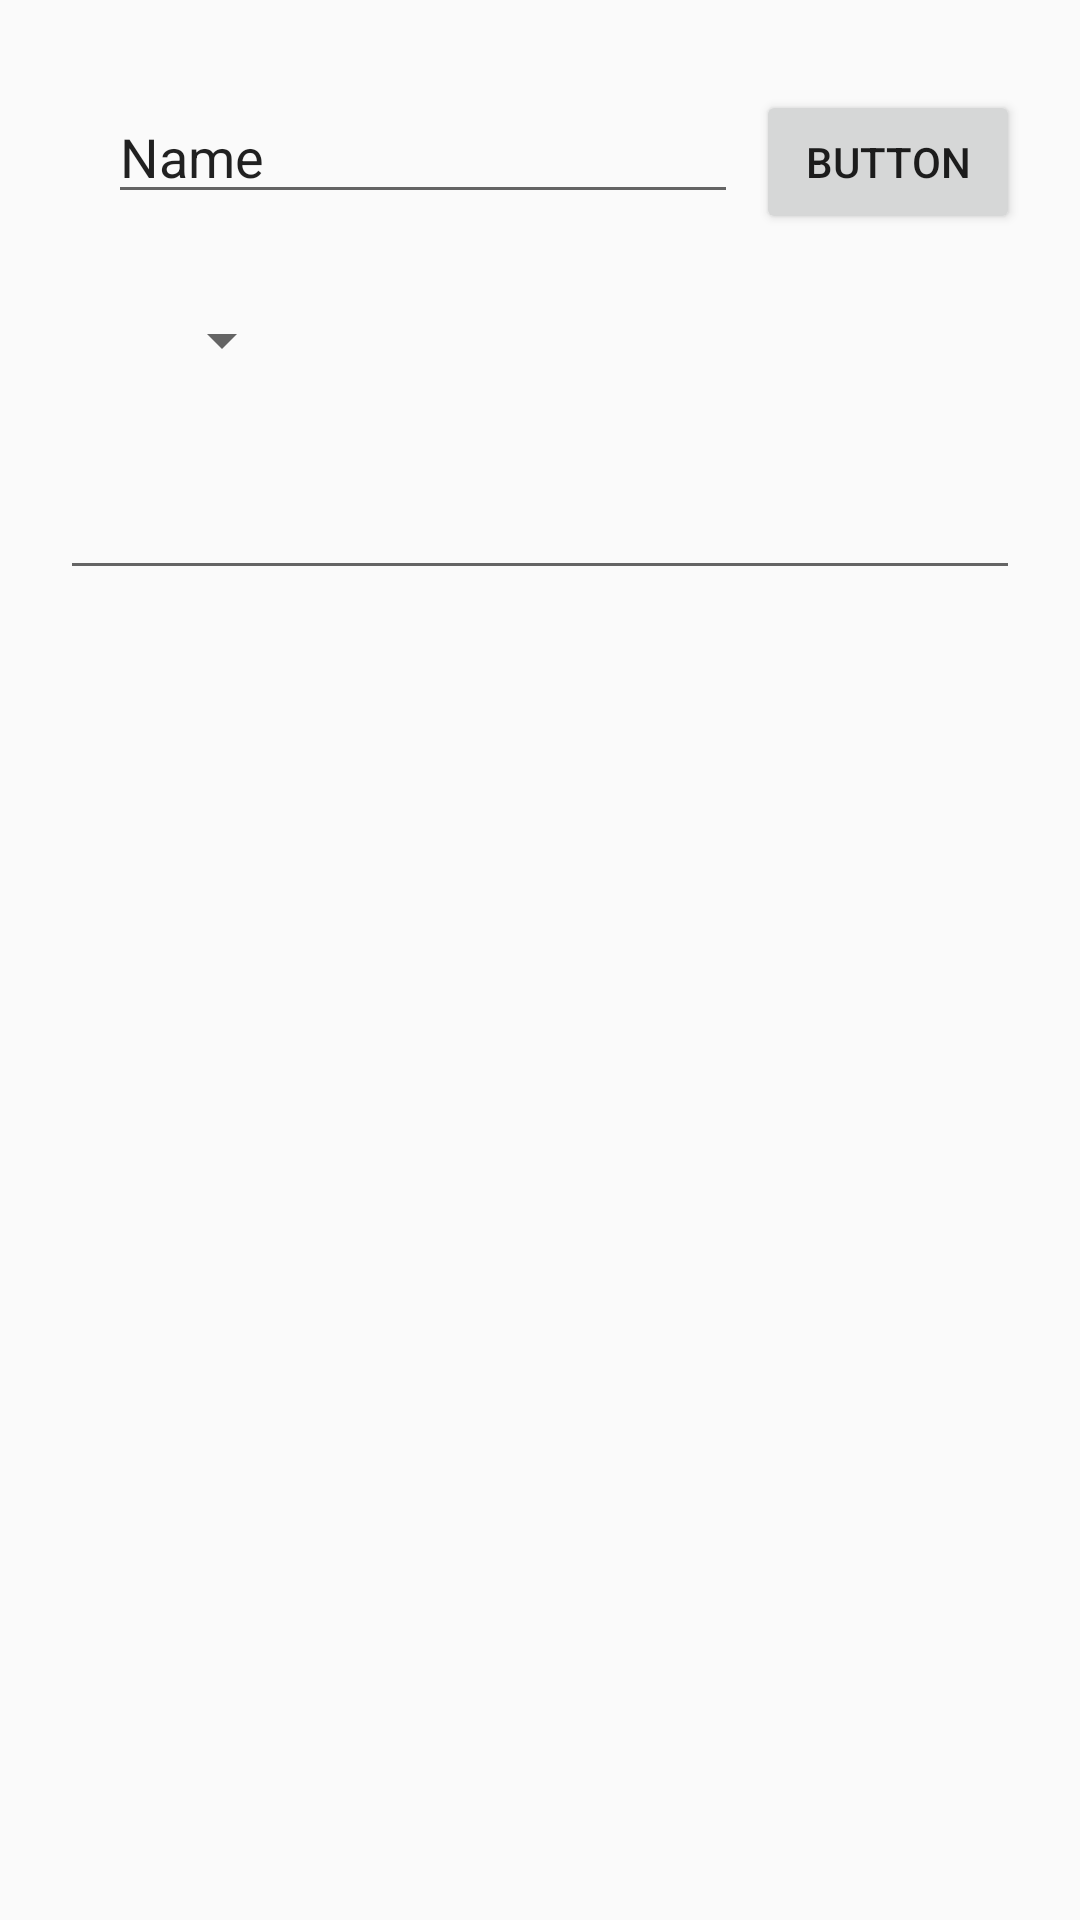

Layout XML and referenced resources for this Android screen:
<!-- AndroidManifest.xml: application theme AppTheme -->
<!-- res/layout/edit_basic_task.xml -->
<?xml version="1.0" encoding="utf-8"?>
<androidx.constraintlayout.widget.ConstraintLayout
    xmlns:android="http://schemas.android.com/apk/res/android"
    xmlns:app="http://schemas.android.com/apk/res-auto"
    xmlns:tools="http://schemas.android.com/tools"
    android:layout_width="match_parent"
    android:layout_height="match_parent">

    <Spinner
        android:id="@+id/spinner"
        android:layout_width="0dp"
        android:layout_height="wrap_content"
        android:layout_marginStart="50dp"
        android:layout_marginTop="30dp"
        app:layout_constraintStart_toStartOf="parent"
        app:layout_constraintTop_toBottomOf="@+id/edit_name" />

    <Button
        android:id="@+id/submit_button"
        android:layout_width="wrap_content"
        android:layout_height="wrap_content"
        android:layout_marginTop="30dp"
        android:layout_marginEnd="20dp"
        android:text="Button"
        app:layout_constraintEnd_toEndOf="parent"
        app:layout_constraintTop_toTopOf="parent" />

    <EditText
        android:id="@+id/editTextTextMultiLine"
        android:layout_width="0dp"
        android:layout_height="wrap_content"
        android:layout_marginStart="20dp"
        android:layout_marginTop="30dp"
        android:layout_marginEnd="20dp"
        android:ems="10"
        android:gravity="start|top"
        android:inputType="textMultiLine"
        app:layout_constraintEnd_toEndOf="parent"
        app:layout_constraintStart_toStartOf="parent"
        app:layout_constraintTop_toBottomOf="@+id/spinner" />

    <EditText
        android:id="@+id/edit_name"
        android:layout_width="wrap_content"
        android:layout_height="wrap_content"
        android:layout_marginStart="30dp"
        android:layout_marginTop="30dp"
        android:ems="10"
        android:inputType="textPersonName"
        android:text="Name"
        app:layout_constraintEnd_toStartOf="@+id/submit_button"
        app:layout_constraintStart_toStartOf="parent"
        app:layout_constraintTop_toTopOf="parent" />
</androidx.constraintlayout.widget.ConstraintLayout>
<!-- resources referenced by this layout -->
<resources>
  <style name="AppTheme" parent="Theme.AppCompat.Light.DarkActionBar">
          
          <item name="colorPrimary">@color/LightGray</item>
          <item name="colorPrimaryDark">@color/DavysGrey</item>
          <item name="colorAccent">@color/QuickSilver</item>
      </style>
  <color name="LightGray">#CCCCCC</color>
  <color name="DavysGrey">#595959</color>
  <color name="QuickSilver">#A5A5A5</color>
</resources>
